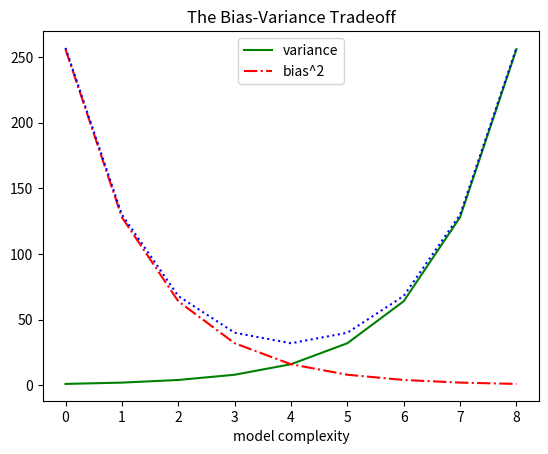

The script that saved this image:
from matplotlib import pyplot as plt


variance = [1, 2, 4, 8, 16, 32, 64, 128, 256]
bias_squared=[256, 128, 64, 32, 16, 8, 4, 2, 1]

total_error=[x+y for x,y in zip(variance,bias_squared)]
xs=[i for i,_ in enumerate(variance)]

# we can make multiple calls to plt.plot
# to show multiple series on the same chart
plt.plot(xs, variance, 'g-', label='variance') # green solid line
plt.plot(xs, bias_squared, 'r-.', label='bias^2') # red dot-dashed line
plt.plot(xs, total_error, 'b:') # blue dotted line
# because we've assigned labels to each series
# we can get a legend for free
# loc=9 means "top center"
plt.legend(loc=9)
plt.xlabel("model complexity")
plt.title("The Bias-Variance Tradeoff")
plt.show()
